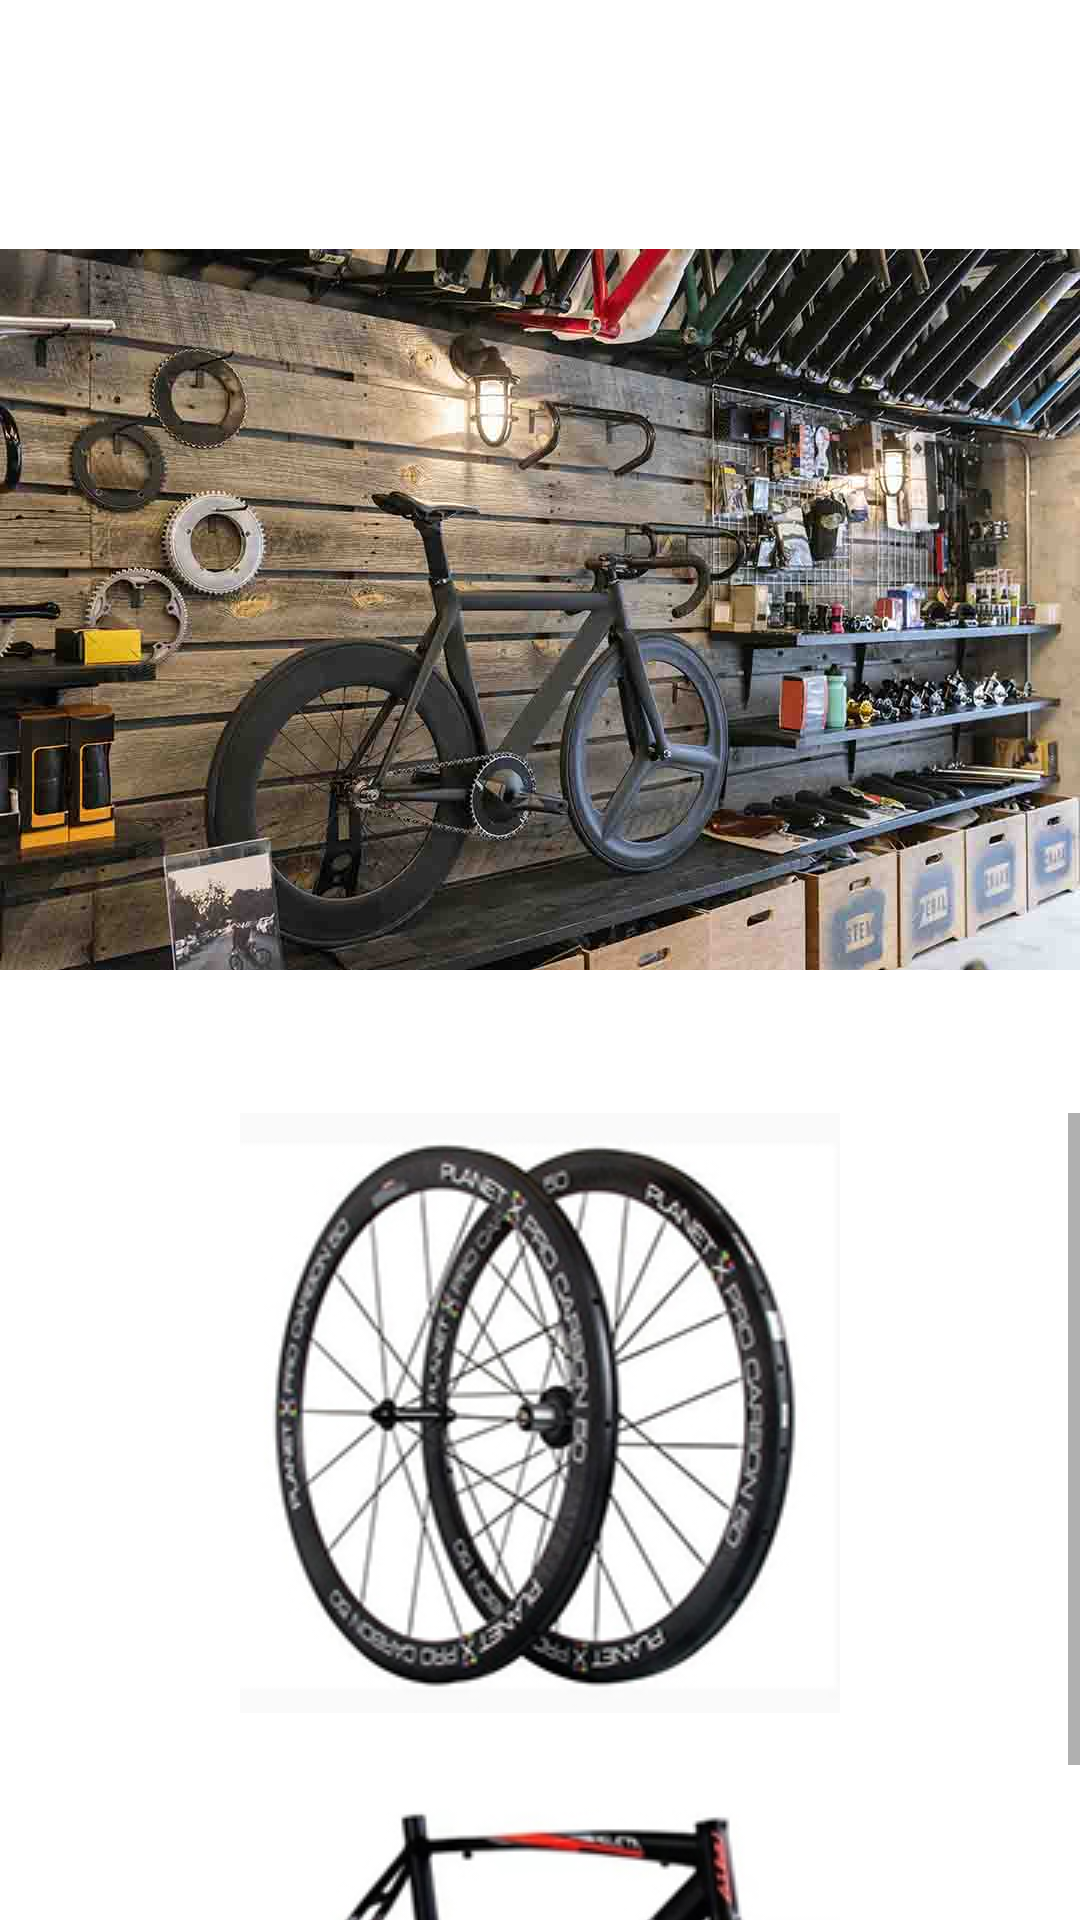

Here is an Android app screen rendered from its layout file. Give the layout XML and the strings, colors and styles it references.
<!-- AndroidManifest.xml: application theme Theme.KiotoBike -->
<!-- res/layout/fragment_home.xml -->
<?xml version="1.0" encoding="utf-8"?>
<LinearLayout xmlns:android="http://schemas.android.com/apk/res/android"
    xmlns:app="http://schemas.android.com/apk/res-auto"
    xmlns:tools="http://schemas.android.com/tools"
    android:layout_width="match_parent"
    android:layout_height="match_parent"
    android:orientation="vertical"
    tools:context=".ui.home.HomeFragment">

    <TextView
        android:id="@+id/text_home"
        android:layout_width="match_parent"
        android:layout_height="wrap_content"
        android:layout_marginStart="8dp"
        android:layout_marginTop="8dp"
        android:layout_marginEnd="8dp"
        android:textAlignment="center"
        android:textSize="20sp" />

    <ImageView
        android:id="@+id/imageView2"
        android:layout_width="wrap_content"
        android:layout_height="336dp"
        android:src="@drawable/fondo" />

    <ScrollView
        android:layout_width="match_parent"
        android:layout_height="361dp">

        <LinearLayout
            android:layout_width="match_parent"
            android:layout_height="wrap_content"
            android:orientation="vertical">

            <ImageButton
                android:id="@+id/imageButton"
                android:layout_width="match_parent"
                android:layout_height="wrap_content"
                android:background="#00FFFFFF"
                android:onClick="Seleccion"
                android:src="@drawable/ruedas"
                tools:ignore="SpeakableTextPresentCheck" />

            <ImageButton
                android:id="@+id/imageButton2"
                android:layout_width="match_parent"
                android:layout_height="wrap_content"
                android:background="#00FFFFFF"
                android:onClick="Seleccion"
                android:src="@drawable/marcos"
                tools:ignore="SpeakableTextPresentCheck" />

            <ImageButton
                android:id="@+id/imageButton3"
                android:layout_width="match_parent"
                android:layout_height="wrap_content"
                android:background="#00FFFFFF"
                android:onClick="Seleccion"
                android:src="@drawable/sillon"
                tools:ignore="SpeakableTextPresentCheck" />
        </LinearLayout>
    </ScrollView>

</LinearLayout>
<!-- resources referenced by this layout -->
<resources>
  <!-- drawable fondo: jpg bitmap (drawable-v24, 90820 bytes) -->
  <!-- drawable marcos: jpg bitmap (drawable-v24, 16201 bytes) -->
  <!-- drawable ruedas: jpg bitmap (drawable-v24, 30262 bytes) -->
  <!-- drawable sillon: jpg bitmap (drawable-v24, 22154 bytes) -->
  <style name="Theme.KiotoBike" parent="Theme.MaterialComponents.DayNight.DarkActionBar">
          
          <item name="colorPrimary">@color/purple_500</item>
          <item name="colorPrimaryVariant">@color/purple_700</item>
          <item name="colorOnPrimary">@color/white</item>
          
          <item name="colorSecondary">@color/teal_200</item>
          <item name="colorSecondaryVariant">@color/teal_700</item>
          <item name="colorOnSecondary">@color/black</item>
          
          <item name="android:statusBarColor" tools:targetApi="l">?attr/colorPrimaryVariant</item>
          
      </style>
  <color name="purple_500">#0066FF</color>
  <color name="purple_700">#3F51B5</color>
  <color name="white">#FFFFFFFF</color>
  <color name="teal_200">#0B95FF</color>
  <color name="teal_700">#FF018786</color>
  <color name="black">#FF000000</color>
</resources>
